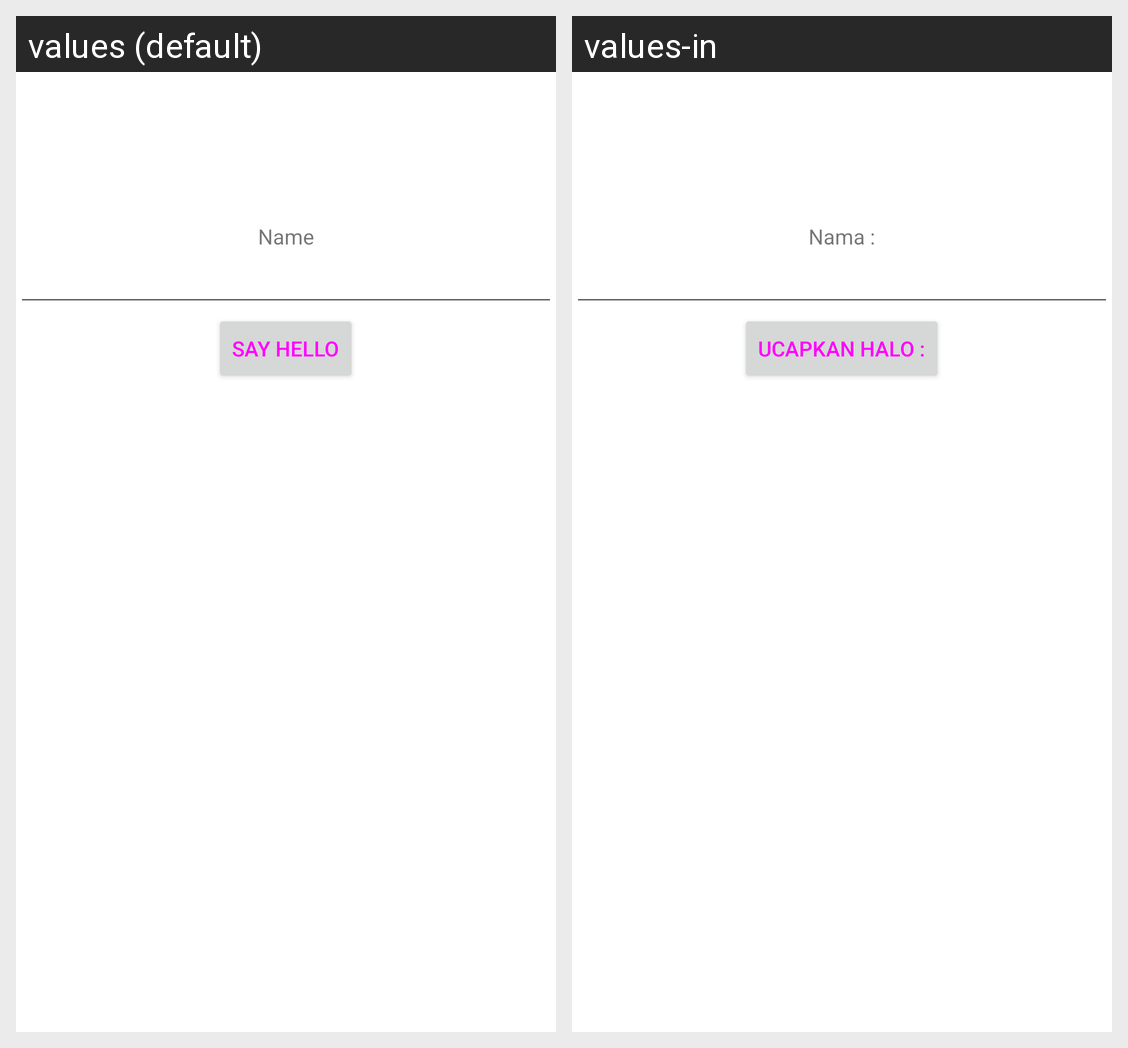

Here is an Android app screen in its default locale and in the app's own translations. Write out the translated-string differences for the strings that appear on this screen.
Android screen res/layout/hello_world.xml rendered under 2 locales, left to right: values (default), values-in. Device: Nexus 5 (rendered at 1080×1920; each locale shown at half size, 540×960, under a caption strip naming it); theme Theme.AndroidFundamentalKotlin.
Strings drawn on this screen, with the default value and each locale's value (text and hints the layout hard-codes, and strings that could not be matched under every locale, appear in the picture but are not listed):

nameTextView
  values: Name
  values-in: Nama :

sayHelloButton
  values: Say Hello
  values-in: Ucapkan Halo :
